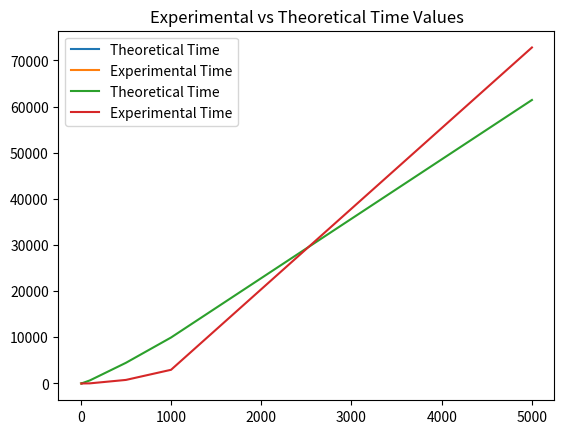

The script that saved this image:
# A Dynamic Programming based Python Program for the Egg Dropping Puzzle

# Import libraries for capturing time and math functions
import math
import time
import matplotlib.pyplot as plt
import functools
import sys

# Function to get minimum number of trials needed in worst
# case with n eggs and k floors
def eggDrop(m, n):

	# A 2D table where entry eggFloor[i][j] will represent minimum
	# number of trials needed for i eggs and j floors.
    eggFloor = [[0]*(n+1) for i in range(m+1)]
    first_floor_value = sys.maxsize
    first_floor = sys.maxsize

	# We need one trial for one floor and0 trials for 0 floors
    for i in range(1, m + 1):
        eggFloor[i][1] = 1
        eggFloor[i][0] = 0

	# We always need j trials for one egg and j floors.
    for j in range(1, n + 1):
        eggFloor[1][j] = j

	# Fill rest of the entries in table using optimal substructure
	# property
    for i in range(2, m + 1):
        for j in range(2, n + 1):
            eggFloor[i][j] = sys.maxsize
            res = sys.maxsize

            for x in range(1, j + 1):
                res = min( res, 1 + max(eggFloor[i-1][x-1], eggFloor[i][j-x]))
            
            eggFloor[i][j] = res

            if i==n and res != first_floor_value :
                first_floor = j
                first_floor_value = res

            

	# eggFloor[n][k] holds the result
    return eggFloor[m][n]

# Initialize list to capture results for theoretical, experimental results and values of n
theoreticalTimeList = []
experimentalTimeList = []
nValuesList = []

def calculateTime(eggs, floors, var):

    # Capture the time, when the function's execution has begun
    startTime = time.time()

    # The algorithm to find staircase
    eggDrop(eggs, floors)


    # Capture the time, when the function's execution has ended
    endTime = time.time()

    # Calculate the time taken to execute the code snippet
    timeTaken = endTime-startTime

    # Append the values of n, experimental results and theoretical results in their corresponding lists

    nValuesList.append(var)
    experimentalTimeList.append(timeTaken)
    theoreticalTimeList.append((var)*math.log2(var)) # Theoretical results derived

# Function to calculate mean of the results which will be used for normalization
def Average(lst):
    return functools.reduce(lambda val1, val2: val1 + val2, lst) / len(lst)

print("\n\n-------------------------------------------------------------------------------------------------")
print("-------------------------------For variable eggs and fixed floors--------------------------------")
print("-------------------------------------------------------------------------------------------------\n\n")


# Having number of floors constant
floors = 1000
eggs = [2,4,6,8,10]

for num_of_egg in eggs:
    calculateTime(num_of_egg,floors, num_of_egg)

# Deriving scaling/normalizing constant by mean of theoretical results by experimental results
normalizingConstant = Average(theoreticalTimeList)/Average(experimentalTimeList)

print("\nThe number of floors is {}\n".format(floors))

print("\nThe normalizing Constant fixed number of floors is = {}".format(normalizingConstant))

# Creating a lnew ist of experimental results by scaling the existing with normalizing constant
adjustedexperimentalTimeList = [i * normalizingConstant for i in experimentalTimeList]

# Logs of values of n, Time taken Programatically and Theoretically which is derived in the project submission
for i,n in enumerate(eggs):
    print("\nFor number of eggs = {}".format(n))
    print("Theoretically Time taken = {}".format(theoreticalTimeList[i]))  # Theoretical results derived
    print("Programatically Time taken = {}".format(experimentalTimeList[i]))
    print("Adjusted Programatically Time taken = {}".format(adjustedexperimentalTimeList[i]))


# Plot a line chart to vizualize and compare results from Experimental and Theoretical analysis

# Plot the first line graph for Theoretical results against n values
plt.plot(nValuesList, theoreticalTimeList, label = "Theoretical Time")

# Plot the second line graph for Experimental results against n values
plt.plot(nValuesList, adjustedexperimentalTimeList, label = "Experimental Time")

# Assigning title to the chart
plt.title('Experimental vs Theoretical Time Values')

# Adding grid for easy mappings
plt.grid()

# Displaying legends for each line for accurate insights
plt.legend()

# Presenting the line chart
plt.show()


print("\n\n-------------------------------------------------------------------------------------------------")
print("-------------------------------For variable floors and fixed eggs--------------------------------")
print("-------------------------------------------------------------------------------------------------\n\n")

# Initialize list to capture results for theoretical, experimental results and values of n
theoreticalTimeList = []
experimentalTimeList = []
nValuesList = []

floors = [10, 100, 500, 1000, 5000]
eggs = 2

for num_of_floor in floors:
    calculateTime(eggs,num_of_floor, num_of_floor)

# Deriving scaling/normalizing constant by mean of theoretical results by experimental results
normalizingConstant = Average(theoreticalTimeList)/Average(experimentalTimeList)

print("\nThe number of eggs is {}\n".format(eggs))

print("\nThe normalizing Constant for fixed number of eggs is = {}".format(normalizingConstant))

# Creating a lnew ist of experimental results by scaling the existing with normalizing constant
adjustedexperimentalTimeList = [i * normalizingConstant for i in experimentalTimeList]


# Logs of values of n, Time taken Programatically and Theoretically which is derived in the project submission
for i,n in enumerate(floors):
    print("\nFor number of floors = {}".format(n))
    print("Theoretically Time taken = {}".format(theoreticalTimeList[i]))  # Theoretical results derived
    print("Programatically Time taken = {}".format(experimentalTimeList[i]))
    print("Adjusted Programatically Time taken = {}".format(adjustedexperimentalTimeList[i]))


# Plot a line chart to vizualize and compare results from Experimental and Theoretical analysis

# Plot the first line graph for Theoretical results against n values
plt.plot(nValuesList, theoreticalTimeList, label = "Theoretical Time")

# Plot the second line graph for Experimental results against n values
plt.plot(nValuesList, adjustedexperimentalTimeList, label = "Experimental Time")

# Assigning title to the chart
plt.title('Experimental vs Theoretical Time Values')

# Adding grid for easy mappings
plt.grid()

# Displaying legends for each line for accurate insights
plt.legend()

# Presenting the line chart
plt.show()